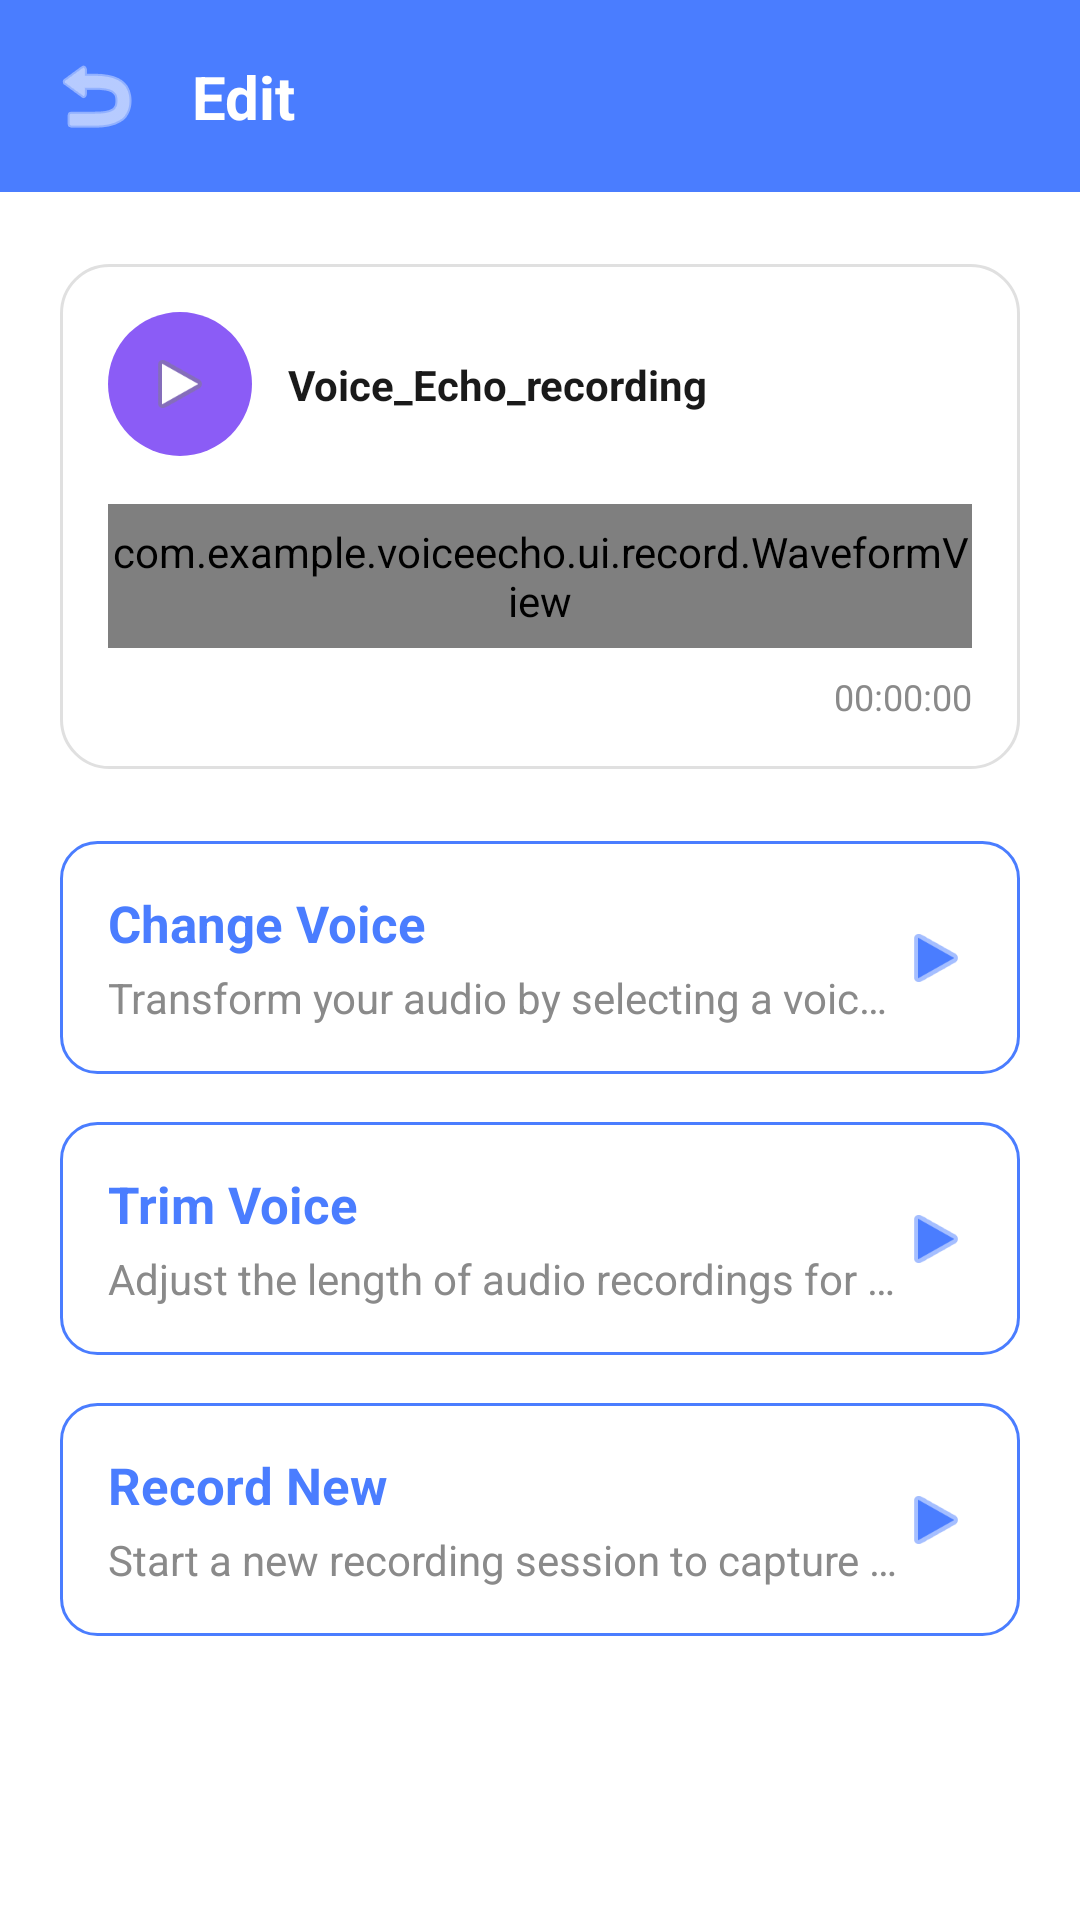

Layout XML and referenced resources for this Android screen:
<!-- AndroidManifest.xml: application theme Theme.VoiceEcho -->
<!-- res/layout/activity_playback.xml -->
<?xml version="1.0" encoding="utf-8"?>
<androidx.constraintlayout.widget.ConstraintLayout xmlns:android="http://schemas.android.com/apk/res/android"
    xmlns:app="http://schemas.android.com/apk/res-auto"
    android:layout_width="match_parent"
    android:layout_height="match_parent"
    android:background="@color/white">

    <androidx.appcompat.widget.Toolbar
        android:id="@+id/toolbar"
        android:layout_width="0dp"
        android:layout_height="?attr/actionBarSize"
        android:background="@color/primary_blue"
        app:layout_constraintTop_toTopOf="parent"
        app:layout_constraintStart_toStartOf="parent"
        app:layout_constraintEnd_toEndOf="parent" />

    <TextView
        android:id="@+id/tvToolbarTitle"
        android:layout_width="wrap_content"
        android:layout_height="wrap_content"
        android:text="@string/edit_title"
        android:textColor="@color/white"
        android:textSize="20sp"
        android:textStyle="bold"
        app:layout_constraintTop_toTopOf="@id/toolbar"
        app:layout_constraintBottom_toBottomOf="@id/toolbar"
        app:layout_constraintStart_toStartOf="parent"
        android:layout_marginStart="64dp" />

    <ImageButton
        android:id="@+id/btnBack"
        android:layout_width="40dp"
        android:layout_height="40dp"
        android:background="?attr/selectableItemBackgroundBorderless"
        android:src="@android:drawable/ic_menu_revert"
        app:tint="@color/white"
        android:contentDescription="Back"
        app:layout_constraintTop_toTopOf="@id/toolbar"
        app:layout_constraintBottom_toBottomOf="@id/toolbar"
        app:layout_constraintStart_toStartOf="parent"
        android:layout_marginStart="12dp" />

    <androidx.constraintlayout.widget.ConstraintLayout
        android:id="@+id/cardPlayer"
        android:layout_width="0dp"
        android:layout_height="wrap_content"
        android:layout_marginTop="24dp"
        android:layout_marginStart="20dp"
        android:layout_marginEnd="20dp"
        android:background="@drawable/bg_edit_card"
        android:padding="16dp"
        app:layout_constraintTop_toBottomOf="@id/toolbar"
        app:layout_constraintStart_toStartOf="parent"
        app:layout_constraintEnd_toEndOf="parent">

        <ImageButton
            android:id="@+id/btnPlay"
            android:layout_width="48dp"
            android:layout_height="48dp"
            android:background="@drawable/bg_purple_circle"
            android:src="@android:drawable/ic_media_play"
            android:scaleType="centerInside"
            android:padding="12dp"
            android:contentDescription="Play"
            app:layout_constraintTop_toTopOf="parent"
            app:layout_constraintStart_toStartOf="parent" />

        <TextView
            android:id="@+id/tvFileName"
            android:layout_width="0dp"
            android:layout_height="wrap_content"
            android:layout_marginStart="12dp"
            android:text="Voice_Echo_recording"
            android:textColor="@color/text_dark"
            android:textStyle="bold"
            android:maxLines="1"
            android:ellipsize="end"
            app:layout_constraintTop_toTopOf="@id/btnPlay"
            app:layout_constraintBottom_toBottomOf="@id/btnPlay"
            app:layout_constraintStart_toEndOf="@id/btnPlay"
            app:layout_constraintEnd_toEndOf="parent" />

        <com.example.voiceecho.ui.record.WaveformView
            android:id="@+id/waveformStatic"
            android:layout_width="0dp"
            android:layout_height="48dp"
            android:layout_marginTop="16dp"
            app:layout_constraintTop_toBottomOf="@id/btnPlay"
            app:layout_constraintStart_toStartOf="parent"
            app:layout_constraintEnd_toEndOf="parent" />

        <TextView
            android:id="@+id/tvDuration"
            android:layout_width="wrap_content"
            android:layout_height="wrap_content"
            android:layout_marginTop="8dp"
            android:text="00:00:00"
            android:textColor="@color/text_gray"
            android:textSize="12sp"
            app:layout_constraintTop_toBottomOf="@id/waveformStatic"
            app:layout_constraintEnd_toEndOf="parent" />

    </androidx.constraintlayout.widget.ConstraintLayout>

    <androidx.constraintlayout.widget.ConstraintLayout
        android:id="@+id/rowChangeVoice"
        android:layout_width="0dp"
        android:layout_height="wrap_content"
        android:layout_marginTop="24dp"
        android:layout_marginStart="20dp"
        android:layout_marginEnd="20dp"
        android:background="@drawable/bg_option_row"
        android:padding="16dp"
        android:clickable="true"
        android:focusable="true"
        android:foreground="?attr/selectableItemBackground"
        app:layout_constraintTop_toBottomOf="@id/cardPlayer"
        app:layout_constraintStart_toStartOf="parent"
        app:layout_constraintEnd_toEndOf="parent">

        <TextView
            android:id="@+id/tvChangeVoiceTitle"
            android:layout_width="0dp"
            android:layout_height="wrap_content"
            android:text="@string/change_voice_title"
            android:textColor="@color/primary_blue"
            android:textStyle="bold"
            android:textSize="17sp"
            app:layout_constraintTop_toTopOf="parent"
            app:layout_constraintStart_toStartOf="parent"
            app:layout_constraintEnd_toStartOf="@id/ivChevron1" />

        <TextView
            android:layout_width="0dp"
            android:layout_height="wrap_content"
            android:layout_marginTop="4dp"
            android:text="@string/change_voice_desc"
            android:textColor="@color/text_gray"
            android:maxLines="1"
            android:ellipsize="end"
            app:layout_constraintTop_toBottomOf="@id/tvChangeVoiceTitle"
            app:layout_constraintStart_toStartOf="parent"
            app:layout_constraintEnd_toStartOf="@id/ivChevron1" />

        <ImageView
            android:id="@+id/ivChevron1"
            android:layout_width="24dp"
            android:layout_height="24dp"
            android:src="@android:drawable/ic_media_play"
            android:rotation="0"
            app:tint="@color/primary_blue"
            app:layout_constraintTop_toTopOf="parent"
            app:layout_constraintBottom_toBottomOf="parent"
            app:layout_constraintEnd_toEndOf="parent" />

    </androidx.constraintlayout.widget.ConstraintLayout>

    <androidx.constraintlayout.widget.ConstraintLayout
        android:id="@+id/rowTrimVoice"
        android:layout_width="0dp"
        android:layout_height="wrap_content"
        android:layout_marginTop="16dp"
        android:layout_marginStart="20dp"
        android:layout_marginEnd="20dp"
        android:background="@drawable/bg_option_row"
        android:padding="16dp"
        android:clickable="true"
        android:focusable="true"
        android:foreground="?attr/selectableItemBackground"
        app:layout_constraintTop_toBottomOf="@id/rowChangeVoice"
        app:layout_constraintStart_toStartOf="parent"
        app:layout_constraintEnd_toEndOf="parent">

        <TextView
            android:id="@+id/tvTrimTitle"
            android:layout_width="0dp"
            android:layout_height="wrap_content"
            android:text="@string/trim_voice_title"
            android:textColor="@color/primary_blue"
            android:textStyle="bold"
            android:textSize="17sp"
            app:layout_constraintTop_toTopOf="parent"
            app:layout_constraintStart_toStartOf="parent"
            app:layout_constraintEnd_toStartOf="@id/ivChevron2" />

        <TextView
            android:layout_width="0dp"
            android:layout_height="wrap_content"
            android:layout_marginTop="4dp"
            android:text="@string/trim_voice_desc"
            android:textColor="@color/text_gray"
            android:maxLines="1"
            android:ellipsize="end"
            app:layout_constraintTop_toBottomOf="@id/tvTrimTitle"
            app:layout_constraintStart_toStartOf="parent"
            app:layout_constraintEnd_toStartOf="@id/ivChevron2" />

        <ImageView
            android:id="@+id/ivChevron2"
            android:layout_width="24dp"
            android:layout_height="24dp"
            android:src="@android:drawable/ic_media_play"
            app:tint="@color/primary_blue"
            app:layout_constraintTop_toTopOf="parent"
            app:layout_constraintBottom_toBottomOf="parent"
            app:layout_constraintEnd_toEndOf="parent" />

    </androidx.constraintlayout.widget.ConstraintLayout>

    <androidx.constraintlayout.widget.ConstraintLayout
        android:id="@+id/rowRecordNew"
        android:layout_width="0dp"
        android:layout_height="wrap_content"
        android:layout_marginTop="16dp"
        android:layout_marginStart="20dp"
        android:layout_marginEnd="20dp"
        android:background="@drawable/bg_option_row"
        android:padding="16dp"
        android:clickable="true"
        android:focusable="true"
        android:foreground="?attr/selectableItemBackground"
        app:layout_constraintTop_toBottomOf="@id/rowTrimVoice"
        app:layout_constraintStart_toStartOf="parent"
        app:layout_constraintEnd_toEndOf="parent">

        <TextView
            android:id="@+id/tvRecordNewTitle"
            android:layout_width="0dp"
            android:layout_height="wrap_content"
            android:text="@string/record_new_title"
            android:textColor="@color/primary_blue"
            android:textStyle="bold"
            android:textSize="17sp"
            app:layout_constraintTop_toTopOf="parent"
            app:layout_constraintStart_toStartOf="parent"
            app:layout_constraintEnd_toStartOf="@id/ivChevron3" />

        <TextView
            android:layout_width="0dp"
            android:layout_height="wrap_content"
            android:layout_marginTop="4dp"
            android:text="@string/record_new_desc"
            android:textColor="@color/text_gray"
            android:maxLines="1"
            android:ellipsize="end"
            app:layout_constraintTop_toBottomOf="@id/tvRecordNewTitle"
            app:layout_constraintStart_toStartOf="parent"
            app:layout_constraintEnd_toStartOf="@id/ivChevron3" />

        <ImageView
            android:id="@+id/ivChevron3"
            android:layout_width="24dp"
            android:layout_height="24dp"
            android:src="@android:drawable/ic_media_play"
            app:tint="@color/primary_blue"
            app:layout_constraintTop_toTopOf="parent"
            app:layout_constraintBottom_toBottomOf="parent"
            app:layout_constraintEnd_toEndOf="parent" />

    </androidx.constraintlayout.widget.ConstraintLayout>

</androidx.constraintlayout.widget.ConstraintLayout>
<!-- resources referenced by this layout -->
<resources>
  <color name="primary_blue">#4A7DFF</color>
  <color name="text_dark">#1A1A1A</color>
  <color name="text_gray">#8A8A8A</color>
  <color name="white">#FFFFFF</color>
  <!-- drawable bg_edit_card (drawable) -->
  <?xml version="1.0" encoding="utf-8"?>
  <shape xmlns:android="http://schemas.android.com/apk/res/android"
      android:shape="rectangle">
      <solid android:color="@color/white" />
      <corners android:radius="16dp" />
      <stroke android:width="1dp" android:color="@color/edit_card_border" />
  </shape>
  <!-- drawable bg_option_row (drawable) -->
  <?xml version="1.0" encoding="utf-8"?>
  <shape xmlns:android="http://schemas.android.com/apk/res/android"
      android:shape="rectangle">
      <solid android:color="@color/white" />
      <corners android:radius="12dp" />
      <stroke android:width="1dp" android:color="@color/primary_blue" />
  </shape>
  <!-- drawable bg_purple_circle (drawable) -->
  <?xml version="1.0" encoding="utf-8"?>
  <shape xmlns:android="http://schemas.android.com/apk/res/android"
      android:shape="oval">
      <solid android:color="@color/purple_play" />
  </shape>
  <string name="change_voice_desc">Transform your audio by selecting a voice effect from a variety of options</string>
  <string name="change_voice_title">Change Voice</string>
  <string name="edit_title">Edit</string>
  <string name="record_new_desc">Start a new recording session to capture moments seamlessly</string>
  <string name="record_new_title">Record New</string>
  <string name="trim_voice_desc">Adjust the length of audio recordings for precise control</string>
  <string name="trim_voice_title">Trim Voice</string>
  <style name="Theme.VoiceEcho" parent="Base.Theme.VoiceEcho" />
  <color name="edit_card_border">#E0E0E0</color>
  <color name="purple_play">#8B5CF6</color>
  <style name="Base.Theme.VoiceEcho" parent="Theme.Material3.DayNight.NoActionBar">
          
          <item name="android:statusBarColor">@color/white</item>
          <item name="android:navigationBarColor">@color/white</item>
          <item name="android:windowLightStatusBar">true</item>
      </style>
</resources>
